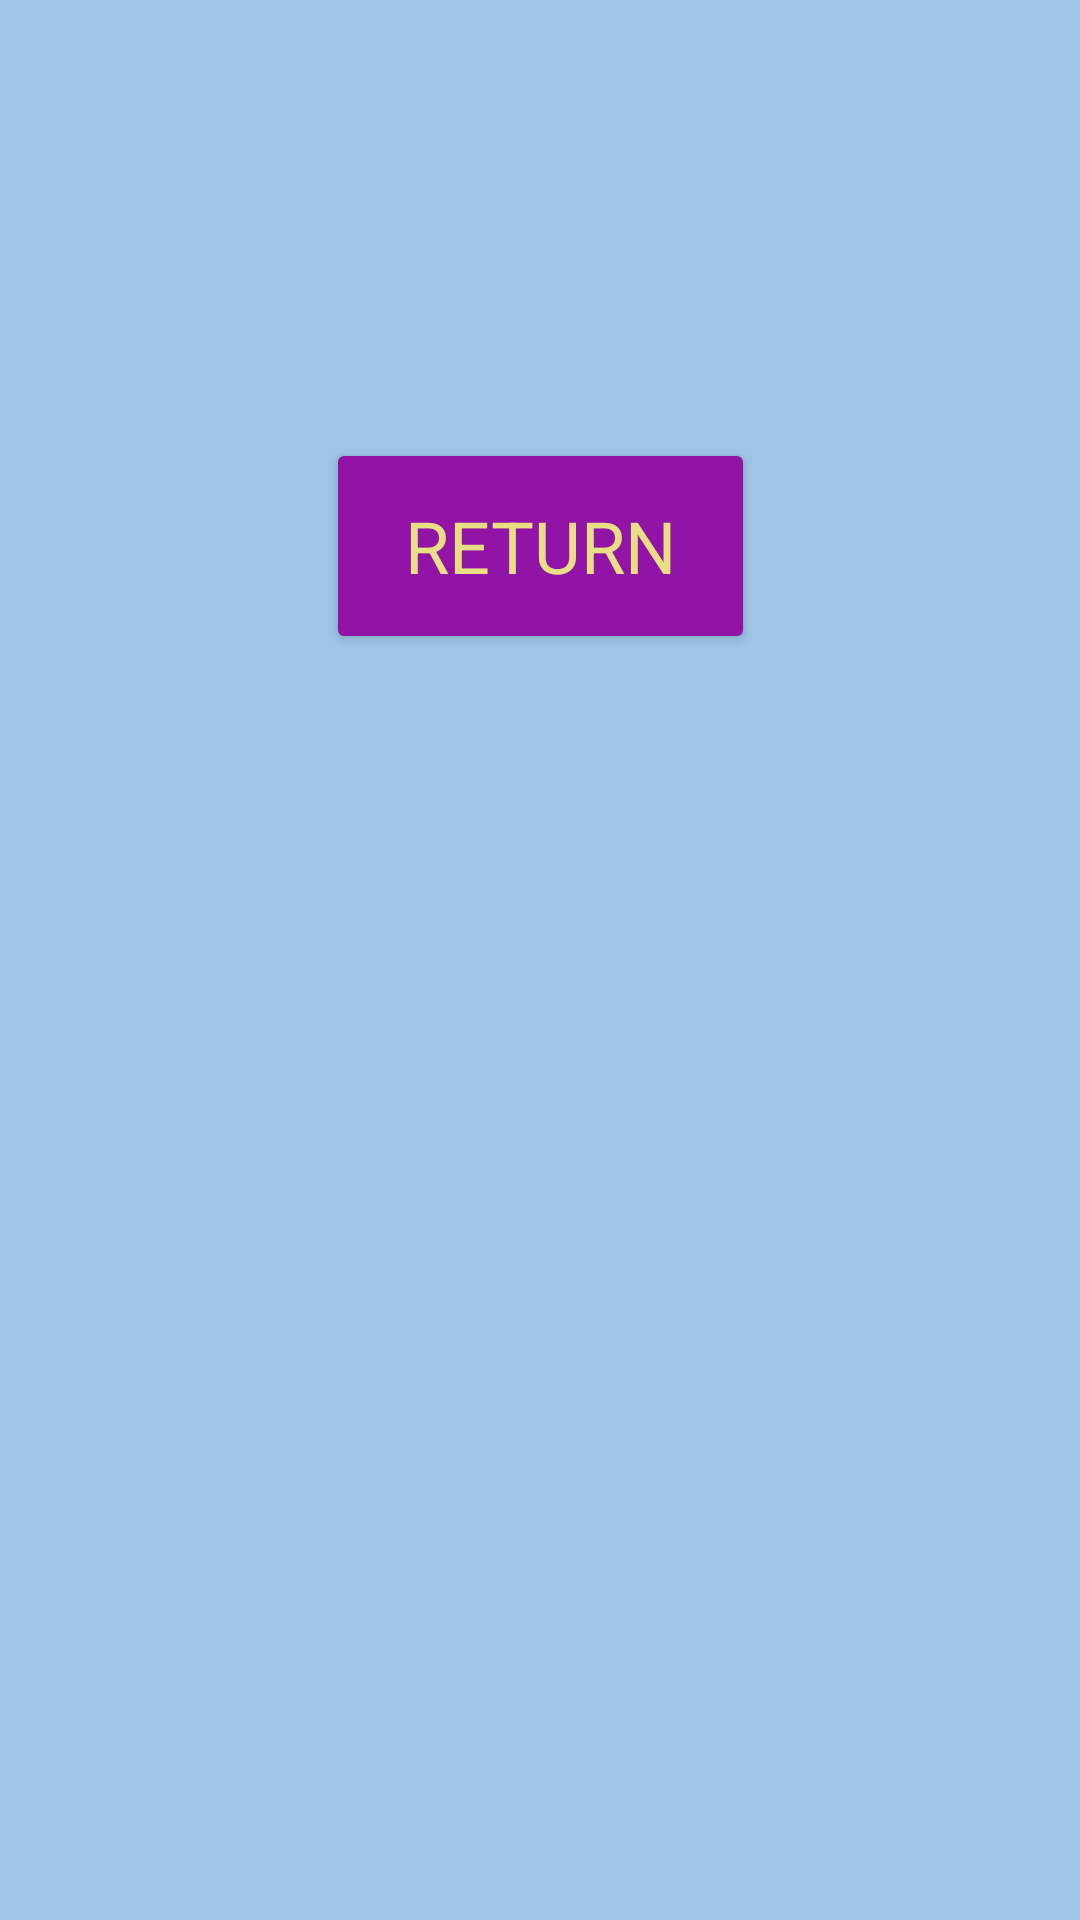

Here is an Android app screen rendered from its layout file. Give the layout XML and the strings, colors and styles it references.
<!-- AndroidManifest.xml: application theme Theme.IG -->
<!-- res/layout/activity_buttons2.xml -->
<?xml version="1.0" encoding="utf-8"?>
<androidx.constraintlayout.widget.ConstraintLayout xmlns:android="http://schemas.android.com/apk/res/android"
    xmlns:app="http://schemas.android.com/apk/res-auto"
    xmlns:tools="http://schemas.android.com/tools"
    android:layout_width="match_parent"
    android:layout_height="match_parent"
    android:background="#AEDBFF"
    android:backgroundTint="#E6E5E5"
    android:backgroundTintMode="multiply"
    tools:context=".Buttons2">

    <Button
        android:id="@+id/returnbtn"
        android:layout_width="143dp"
        android:layout_height="72dp"
        android:layout_marginTop="146dp"
        android:backgroundTint="#9114A6"
        android:fontFamily="sans-serif"
        android:text="Return"
        android:textColor="#E8DE84"
        android:textSize="24sp"
        app:layout_constraintEnd_toEndOf="parent"
        app:layout_constraintStart_toStartOf="parent"
        app:layout_constraintTop_toTopOf="parent" />

</androidx.constraintlayout.widget.ConstraintLayout>
<!-- resources referenced by this layout -->
<resources>
  <style name="Theme.IG" parent="Base.Theme.IG" />
  <style name="Base.Theme.IG" parent="Theme.AppCompat.Light.NoActionBar">
          
          
      </style>
</resources>
